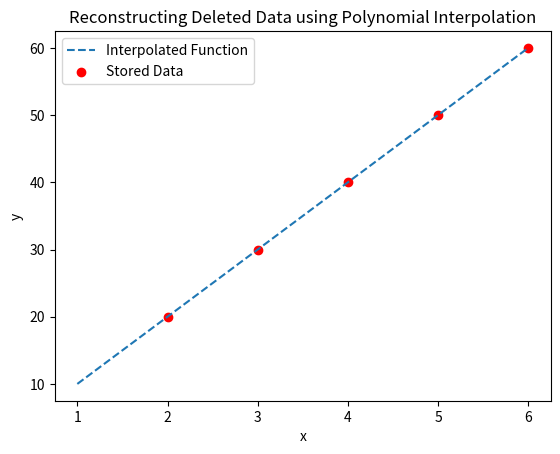

Recreate this plot in Python.
import numpy as np
import matplotlib.pyplot as plt
from scipy.interpolate import lagrange

class ReversibleStorage:
    def __init__(self, max_data_points=5):
        self.data_points = []  # Store (x, y) pairs
        self.max_data_points = max_data_points

    def add_data(self, x, y):
        """ Adds a new data point and removes the oldest if limit is exceeded """
        self.data_points.append((x, y))
        if len(self.data_points) > self.max_data_points:
            self.data_points.pop(0)  # Remove the oldest entry

    def get_interpolation_function(self):
        """ Creates a polynomial function using Lagrange interpolation """
        if len(self.data_points) < 2:
            return None  # Not enough data
        
        x_vals, y_vals = zip(*self.data_points)  # Separate x and y
        return lagrange(x_vals, y_vals)  # Generate polynomial

    def reconstruct_data(self, x_old):
        """ Recovers old data using interpolation """
        poly = self.get_interpolation_function()
        if poly is None:
            return None  # Not enough data
        return poly(x_old)  # Estimate value at x_old

# Example Usage
storage = ReversibleStorage(max_data_points=5)

# Add some data points
storage.add_data(1, 10)
storage.add_data(2, 20)
storage.add_data(3, 30)
storage.add_data(4, 40)
storage.add_data(5, 50)

print("Stored Data:", storage.data_points)

# Adding new data (deletes oldest value)
storage.add_data(6, 60)
print("Updated Data (Oldest Removed):", storage.data_points)

# Recover deleted data (approximate value for x=1)
x_old = 1
recovered_value = storage.reconstruct_data(x_old)

print(f"Reconstructed value for x={x_old}: {recovered_value:.2f}")

# Visualization
x_vals = np.linspace(1, 6, 100)  # Generate x values for the plot
poly = storage.get_interpolation_function()

if poly:
    y_vals = poly(x_vals)
    plt.plot(x_vals, y_vals, label="Interpolated Function", linestyle="--")
    plt.scatter(*zip(*storage.data_points), color='red', label="Stored Data")
    plt.xlabel("x")
    plt.ylabel("y")
    plt.legend()
    plt.title("Reconstructing Deleted Data using Polynomial Interpolation")
    plt.show()
